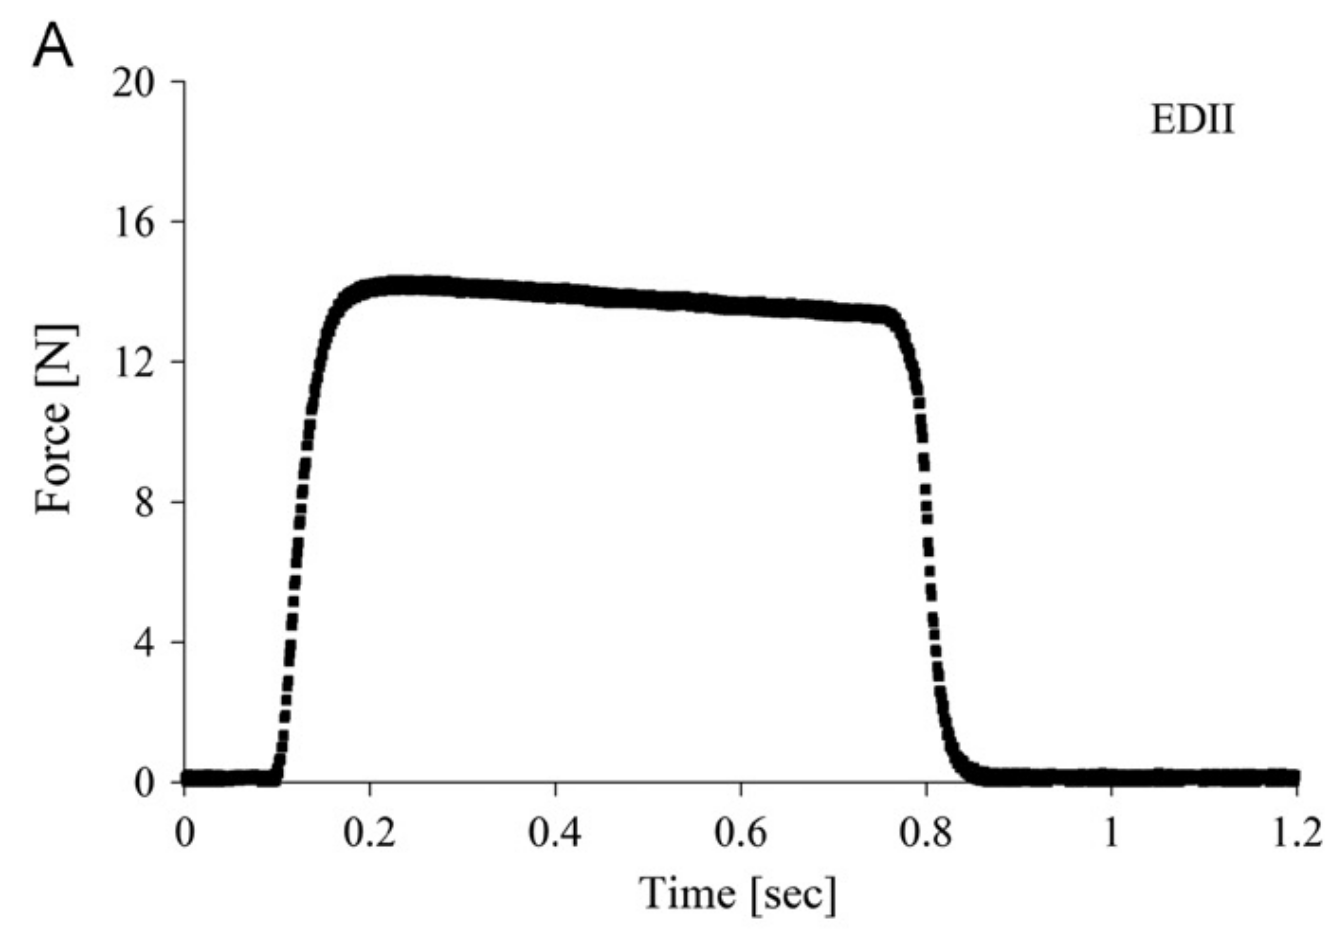

Source data for this figure (header and first rows):
x, c01
-0.00108, 0.0286
0.09811, 0.1106
0.1067, 1.366
0.1121, 2.906
0.1154, 4.703
0.1207, 6.501
0.1283, 8.469
0.1337, 10.12
0.1445, 11.64
0.1531, 12.78
0.1693, 13.63
0.1951, 14.09
0.22, 14.2
0.2534, 14.2
0.2965, 14.14
0.3579, 14.05
0.4388, 13.91
0.5369, 13.76
0.6253, 13.59
0.7062, 13.41
0.7536, 13.35
0.7687, 13.07
0.7774, 12.5
0.7838, 11.98
0.7892, 11.38
0.7946, 9.786
0.8022, 6.819
0.8097, 4.222
0.814, 2.967
0.8194, 1.968
0.8269, 1.055
0.8442, 0.3693
0.8712, 0.1401
0.9262, 0.1096
1.023, 0.1062
1.131, 0.1023
1.201, 0.0998
